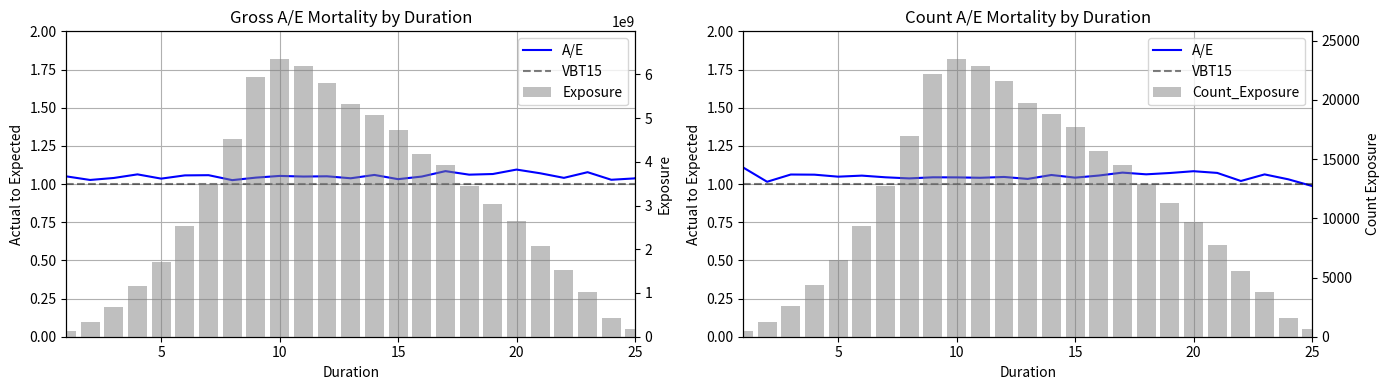

Recreate this plot in Python. (Note: this script raises an exception after producing the figure.)
import matplotlib.pyplot as plt
import numpy as np
import pandas as pd

# Assume 'seriatim_qx' DataFrame and functions 'sum_faceamount_status_d' are already defined

def sum_faceamount_status_d(x):
    # 'x' is a Series of FaceAmount values for the group
    # We use the index of 'x' to get corresponding Status values from the original DataFrame
    status = full_dataset.loc[x.index, 'Status']
    # Sum FaceAmount where Status is 'D'
    return x[status == 'D'].sum()

data = [
    {"Duration": 1, "Amount": 81.0, "qx_count": 80.928842, "A/E": 1.0008792662571397},
    {"Duration": 2, "Amount": 500.0, "qx_count": 451.546348, "A/E": 1.1073060433654531},
    {"Duration": 3, "Amount": 1245.0, "qx_count": 1226.783636, "A/E": 1.0148488808176441},
    {"Duration": 4, "Amount": 2603.0, "qx_count": 2450.357256, "A/E": 1.062294077170272},
    {"Duration": 5, "Amount": 4327.0, "qx_count": 4077.108146, "A/E": 1.0612914460572171},
    {"Duration": 6, "Amount": 6440.0, "qx_count": 6143.94992, "A/E": 1.0481856271380545},
    {"Duration": 7, "Amount": 9343.0, "qx_count": 8855.345934, "A/E": 1.0550688894182731},
    {"Duration": 8, "Amount": 12753.0, "qx_count": 12214.817178, "A/E": 1.0440598343927174},
    {"Duration": 9, "Amount": 16936.0, "qx_count": 16334.017664, "A/E": 1.0368545172647121},
    {"Duration": 10, "Amount": 22214.0, "qx_count": 21275.545106, "A/E": 1.0441095581487754},
    {"Duration": 11, "Amount": 23445.0, "qx_count": 22467.131324, "A/E": 1.0435244118128875},
    {"Duration": 12, "Amount": 22885.0, "qx_count": 21985.060086, "A/E": 1.0409341575815425},
    {"Duration": 13, "Amount": 21575.0, "qx_count": 20619.90816, "A/E": 1.0463189182313022},
    {"Duration": 14, "Amount": 19742.0, "qx_count": 19101.566076, "A/E": 1.0335278228733646},
    {"Duration": 15, "Amount": 18819.0, "qx_count": 17768.293032, "A/E": 1.0591338158430703},
    {"Duration": 16, "Amount": 17730.0, "qx_count": 17019.461494, "A/E": 1.0417485891813023},
    {"Duration": 17, "Amount": 15642.0, "qx_count": 14818.715612, "A/E": 1.0555570678023751},
    {"Duration": 18, "Amount": 14494.0, "qx_count": 13485.66732, "A/E": 1.0747706921781013},
    {"Duration": 19, "Amount": 12803.0, "qx_count": 12037.711704, "A/E": 1.063574233610006},
    {"Duration": 20, "Amount": 11288.0, "qx_count": 10527.836062, "A/E": 1.0722051458175528},
    {"Duration": 21, "Amount": 9695.0, "qx_count": 8944.179822, "A/E": 1.083945112122322},
    {"Duration": 22, "Amount": 7771.0, "qx_count": 7243.643876, "A/E": 1.0728026022575823},
    {"Duration": 23, "Amount": 5578.0, "qx_count": 5468.85056, "A/E": 1.0199583877457423},
    {"Duration": 24, "Amount": 3794.0, "qx_count": 3568.963064, "A/E": 1.063053870820334},
    {"Duration": 25, "Amount": 1609.0, "qx_count": 1560.764746, "A/E": 1.0309048843674997},
    {"Duration": 26, "Amount": 641.0, "qx_count": 649.22668, "A/E": 0.987328493647242},
    {"Duration": 27, "Amount": 225.0, "qx_count": 217.355656, "A/E": 1.0351697496199501},
    {"Duration": 28, "Amount": 49.0, "qx_count": 63.133054, "A/E": 0.7761385976987586},
    {"Duration": 29, "Amount": 17.0, "qx_count": 16.233636, "A/E": 1.0472084011246772},
    {"Duration": 30, "Amount": 6.0, "qx_count": 4.014616, "A/E": 1.4945389546596735},
]

data2 = [
    {"Duration": 1, "FaceAmount": 23444000, "qx_amount": 21724221.422, "A/E": 1.079164106487075},
    {"Duration": 2, "FaceAmount": 127010000, "qx_amount": 120952990.06, "A/E": 1.050077389050038},
    {"Duration": 3, "FaceAmount": 339835000, "qx_amount": 331022110.352, "A/E": 1.0266232658556511},
    {"Duration": 4, "FaceAmount": 682291000, "qx_amount": 656282201.0879999, "A/E": 1.0396305108821815},
    {"Duration": 5, "FaceAmount": 1160622000, "qx_amount": 1091576561.988, "A/E": 1.063252950288941},
    {"Duration": 6, "FaceAmount": 1706422000, "qx_amount": 1648098521.856, "A/E": 1.035388344428778},
    {"Duration": 7, "FaceAmount": 2522888000, "qx_amount": 2387698278.978, "A/E": 1.0566192647589732},
    {"Duration": 8, "FaceAmount": 3482801000, "qx_amount": 3292059548.472, "A/E": 1.0579398545863279},
    {"Duration": 9, "FaceAmount": 4509862000, "qx_amount": 4398014161.168, "A/E": 1.0254314412671868},
    {"Duration": 10, "FaceAmount": 5945746000, "qx_amount": 5706329199.354, "A/E": 1.0419563597335224},
    {"Duration": 11, "FaceAmount": 6348050000, "qx_amount": 6028011705.808, "A/E": 1.0530918501507958},
    {"Duration": 12, "FaceAmount": 6191146000, "qx_amount": 5901713061.0199995, "A/E": 1.0490421909685284},
    {"Duration": 13, "FaceAmount": 5808562000, "qx_amount": 5528258141.415999, "A/E": 1.050703829563249},
    {"Duration": 14, "FaceAmount": 5317219000, "qx_amount": 5124318327.49, "A/E": 1.0376441626343083},
    {"Duration": 15, "FaceAmount": 5058534000, "qx_amount": 4774311842.12, "A/E": 1.059531544498734},
    {"Duration": 16, "FaceAmount": 4717962000, "qx_amount": 4572150802.658, "A/E": 1.0318911609952222},
    {"Duration": 17, "FaceAmount": 4186010000, "qx_amount": 3990729967.684, "A/E": 1.0489334116558455},
    {"Duration": 18, "FaceAmount": 3937225000, "qx_amount": 3630642691.086, "A/E": 1.0844429857189541},
    {"Duration": 19, "FaceAmount": 3443375000, "qx_amount": 3244314243.1879997, "A/E": 1.0613568051337698},
    {"Duration": 20, "FaceAmount": 3024860000, "qx_amount": 2838651193.384, "A/E": 1.0655976356129961},
    {"Duration": 21, "FaceAmount": 2642878000, "qx_amount": 2414347591.202, "A/E": 1.0946551398111755},
    {"Duration": 22, "FaceAmount": 2083267000, "qx_amount": 1946211360.79, "A/E": 1.070421765061718},
    {"Duration": 23, "FaceAmount": 1530979000, "qx_amount": 1471513891.4459999, "A/E": 1.0404108373693748},
    {"Duration": 24, "FaceAmount": 1030059000, "qx_amount": 955962398.02, "A/E": 1.0775099545060243},
    {"Duration": 25, "FaceAmount": 432291000, "qx_amount": 420552551.832, "A/E": 1.0279119651441069},
    {"Duration": 26, "FaceAmount": 181994000, "qx_amount": 175492657.812, "A/E": 1.0370462346918508},
    {"Duration": 27, "FaceAmount": 70500000, "qx_amount": 57980434.024, "A/E": 1.2159274277046244},
    {"Duration": 28, "FaceAmount": 11448000, "qx_amount": 17598378.509999998, "A/E": 0.650514477427273},
    {"Duration": 29, "FaceAmount": 5338000, "qx_amount": 4284814.0479999995, "A/E": 1.245795019387502},
    {"Duration": 30, "FaceAmount": 888000, "qx_amount": 1164255.566, "A/E": 0.7627191365302005},
]
#print(pd.DataFrame(data).set_index('Druation')
df1 = pd.DataFrame(data2).set_index('Duration')
x1 = np.arange(df1['FaceAmount'].shape[0])
df2 = pd.DataFrame(data).set_index('Duration')
x2 = np.arange(df2['Amount'].shape[0])

# Create figure with 1 row and 2 columns
fig, (ax1, ax3) = plt.subplots(1, 2, figsize=(14, 4))

# Plot 1 on ax1
ax1.plot(x1, df1['A/E'], color='blue', label='A/E')
ax1.axhline(y=1, color='black', linestyle='--', alpha=0.5, label='VBT15')
ax1.set_xlabel("Duration")
ax1.grid(True) 
ax1.set_ylim(0, 2)
ax1.set_xlim(1, 25)
ax1.set_ylabel('Actual to Expected')
ax1.set_title("Gross A/E Mortality by Duration")

ax2 = ax1.twinx()
ax2.set_ylim(0, df1['FaceAmount'].max() * 1.1)
ax2.bar(x1, df1['FaceAmount'], color="grey", label="Exposure", alpha=0.5)
ax2.set_ylabel('Exposure')
lines1, labels1 = ax1.get_legend_handles_labels()
bars1, bar_labels1 = ax2.get_legend_handles_labels()
ax1.legend(lines1 + bars1, labels1 + bar_labels1, loc="upper right")

# Plot 2 on ax3
ax3.plot(x2, df2['A/E'], color='blue', label='A/E')
ax3.axhline(y=1, color='black', linestyle='--', alpha=0.5, label='VBT15')
ax3.set_xlabel("Duration")
ax3.grid(True) 
ax3.set_ylim(0, 2)
ax3.set_xlim(1, 25)
ax3.set_ylabel('Actual to Expected')
ax3.set_title("Count A/E Mortality by Duration")

ax4 = ax3.twinx()
ax4.set_ylim(0, df2['Amount'].max() * 1.1)
ax4.bar(x2, df2['Amount'], color="grey", label="Count_Exposure", alpha=0.5)
ax4.set_ylabel('Count Exposure')
lines2, labels2 = ax3.get_legend_handles_labels()
bars2, bar_labels2 = ax4.get_legend_handles_labels()
ax3.legend(lines2 + bars2, labels2 + bar_labels2, loc="upper right")

# Adjust layout to ensure plots are side by side without overlap
plt.tight_layout()
display(plt)